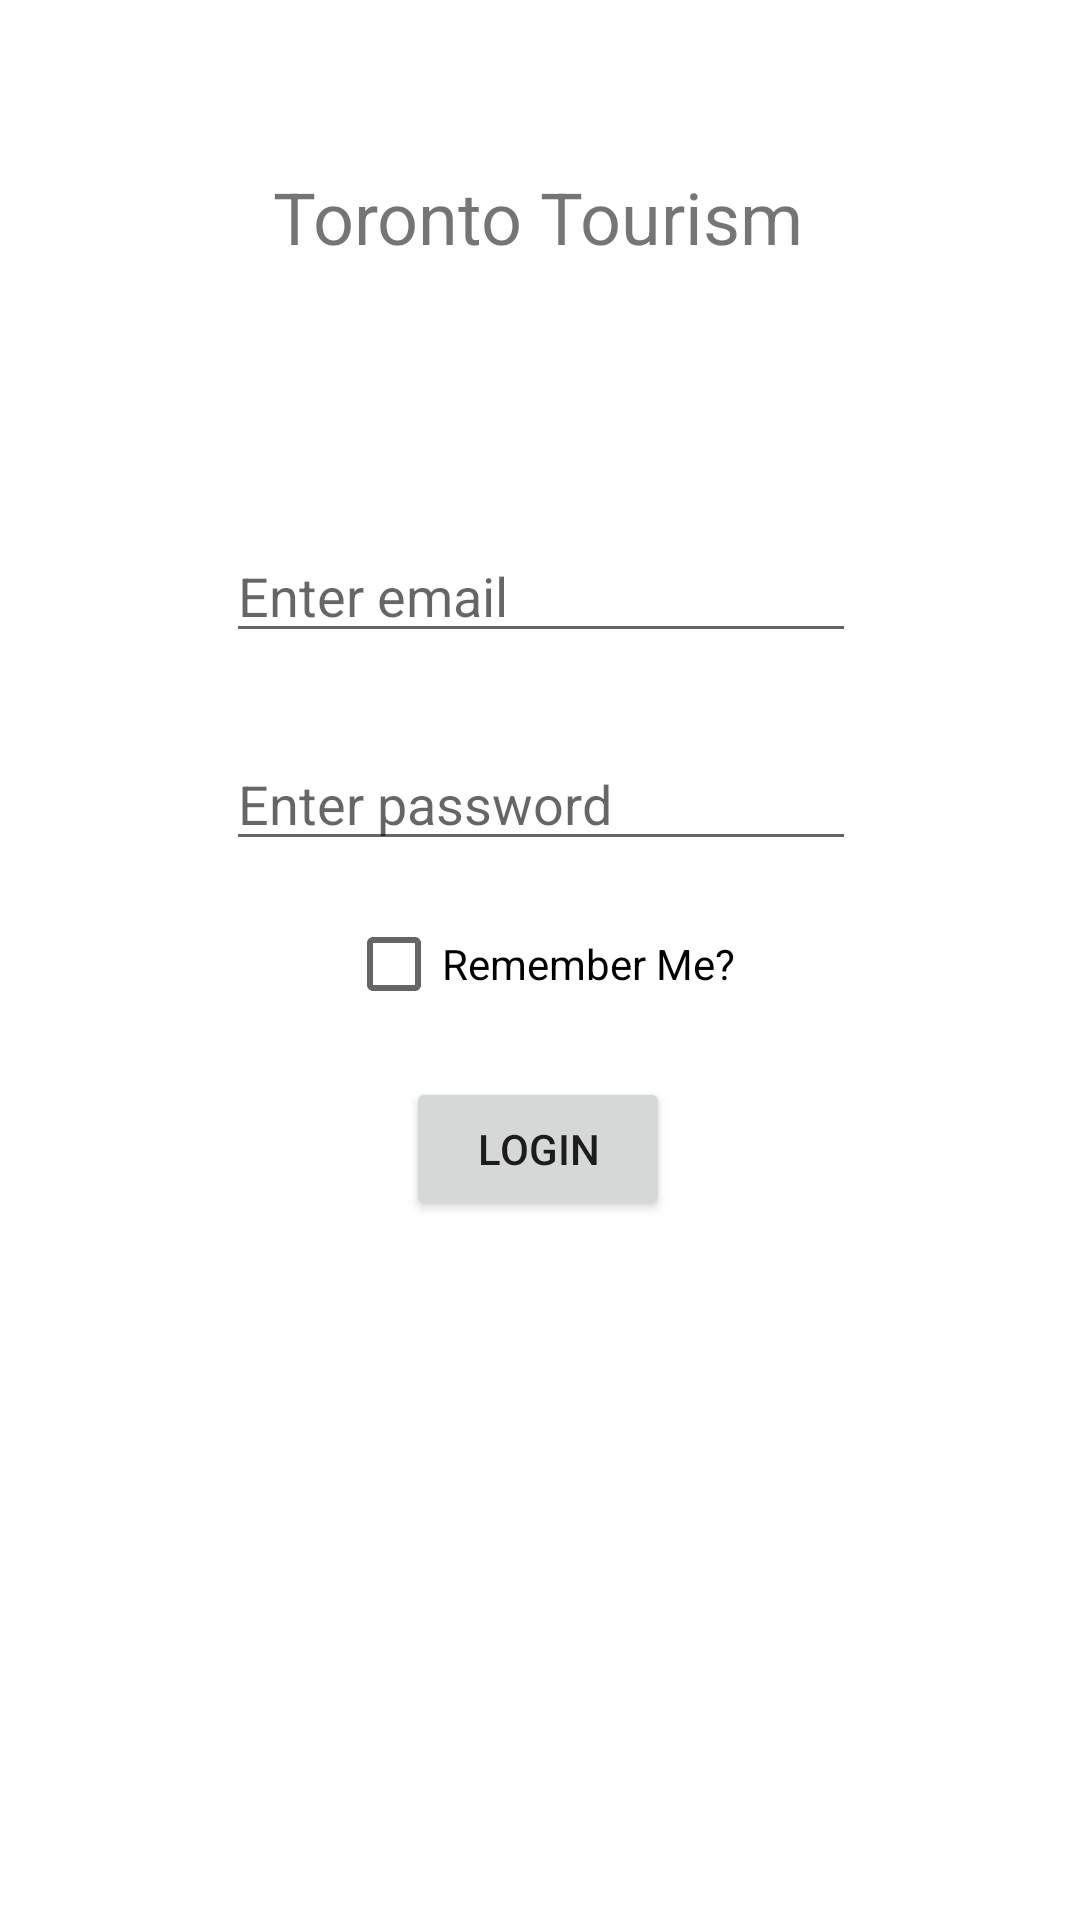

Reconstruct the res/layout file that produces this screen, plus the resources it refers to.
<!-- AndroidManifest.xml: application theme Theme.TourismApp -->
<!-- res/layout/activity_login.xml -->
<?xml version="1.0" encoding="utf-8"?>
<androidx.constraintlayout.widget.ConstraintLayout xmlns:android="http://schemas.android.com/apk/res/android"
    xmlns:app="http://schemas.android.com/apk/res-auto"
    xmlns:tools="http://schemas.android.com/tools"
    android:layout_width="match_parent"
    android:layout_height="match_parent"
    tools:context=".LoginActivity">

    <TextView
        android:id="@+id/tvAppName"
        android:layout_width="wrap_content"
        android:layout_height="wrap_content"
        android:layout_marginTop="56dp"
        android:text="@string/app_name"
        android:textSize="24sp"
        app:layout_constraintEnd_toEndOf="parent"
        app:layout_constraintHorizontal_bias="0.497"
        app:layout_constraintStart_toStartOf="parent"
        app:layout_constraintTop_toTopOf="parent" />

    <EditText
        android:id="@+id/etEmail"
        android:layout_width="wrap_content"
        android:layout_height="wrap_content"
        android:layout_marginTop="88dp"
        android:ems="10"
        android:inputType="textEmailAddress"
        android:hint="@string/email_hint"
        app:layout_constraintEnd_toEndOf="parent"
        app:layout_constraintHorizontal_bias="0.502"
        app:layout_constraintStart_toStartOf="parent"
        app:layout_constraintTop_toBottomOf="@+id/tvAppName" />

    <EditText
        android:id="@+id/etPassword"
        android:layout_width="wrap_content"
        android:layout_height="wrap_content"
        android:layout_marginTop="28dp"
        android:ems="10"
        android:inputType="textPassword"
        android:hint="@string/password_hint"
        app:layout_constraintEnd_toEndOf="parent"
        app:layout_constraintHorizontal_bias="0.502"
        app:layout_constraintStart_toStartOf="parent"
        app:layout_constraintTop_toBottomOf="@+id/etEmail" />

    <CheckBox
        android:id="@+id/cbRememberMe"
        android:layout_width="wrap_content"
        android:layout_height="wrap_content"
        android:text="@string/remember_me_text"
        app:layout_constraintBottom_toTopOf="@+id/btnLogin"
        app:layout_constraintEnd_toEndOf="parent"
        app:layout_constraintStart_toStartOf="parent"
        app:layout_constraintTop_toBottomOf="@+id/etPassword"
        app:layout_constraintVertical_bias="0.425" />

    <Button
        android:id="@+id/btnLogin"
        android:layout_width="wrap_content"
        android:layout_height="wrap_content"
        android:layout_marginTop="72dp"
        android:onClick="login"
        android:text="@string/login_text"
        app:layout_constraintEnd_toEndOf="parent"
        app:layout_constraintHorizontal_bias="0.498"
        app:layout_constraintStart_toStartOf="parent"
        app:layout_constraintTop_toBottomOf="@+id/etPassword" />
</androidx.constraintlayout.widget.ConstraintLayout>
<!-- resources referenced by this layout -->
<resources>
  <string name="app_name">Toronto Tourism</string>
  <string name="email_hint">Enter email</string>
  <string name="login_text">Login</string>
  <string name="password_hint">Enter password</string>
  <string name="remember_me_text">Remember Me?</string>
  <style name="Theme.TourismApp" parent="Theme.MaterialComponents.DayNight.NoActionBar">
          
          <item name="colorPrimary">#185186</item>
          <item name="colorPrimaryVariant">#0A263C</item>
          <item name="colorOnPrimary">@color/white</item>
          
          <item name="colorSecondary">#C73F3F</item>
          <item name="colorSecondaryVariant">#C93F3C</item>
          <item name="colorOnSecondary">@color/black</item>
          
          <item name="android:statusBarColor" tools:targetApi="l">?attr/colorPrimaryVariant</item>
          
      </style>
  <color name="white">#FFFFFFFF</color>
  <color name="black">#FF000000</color>
</resources>
